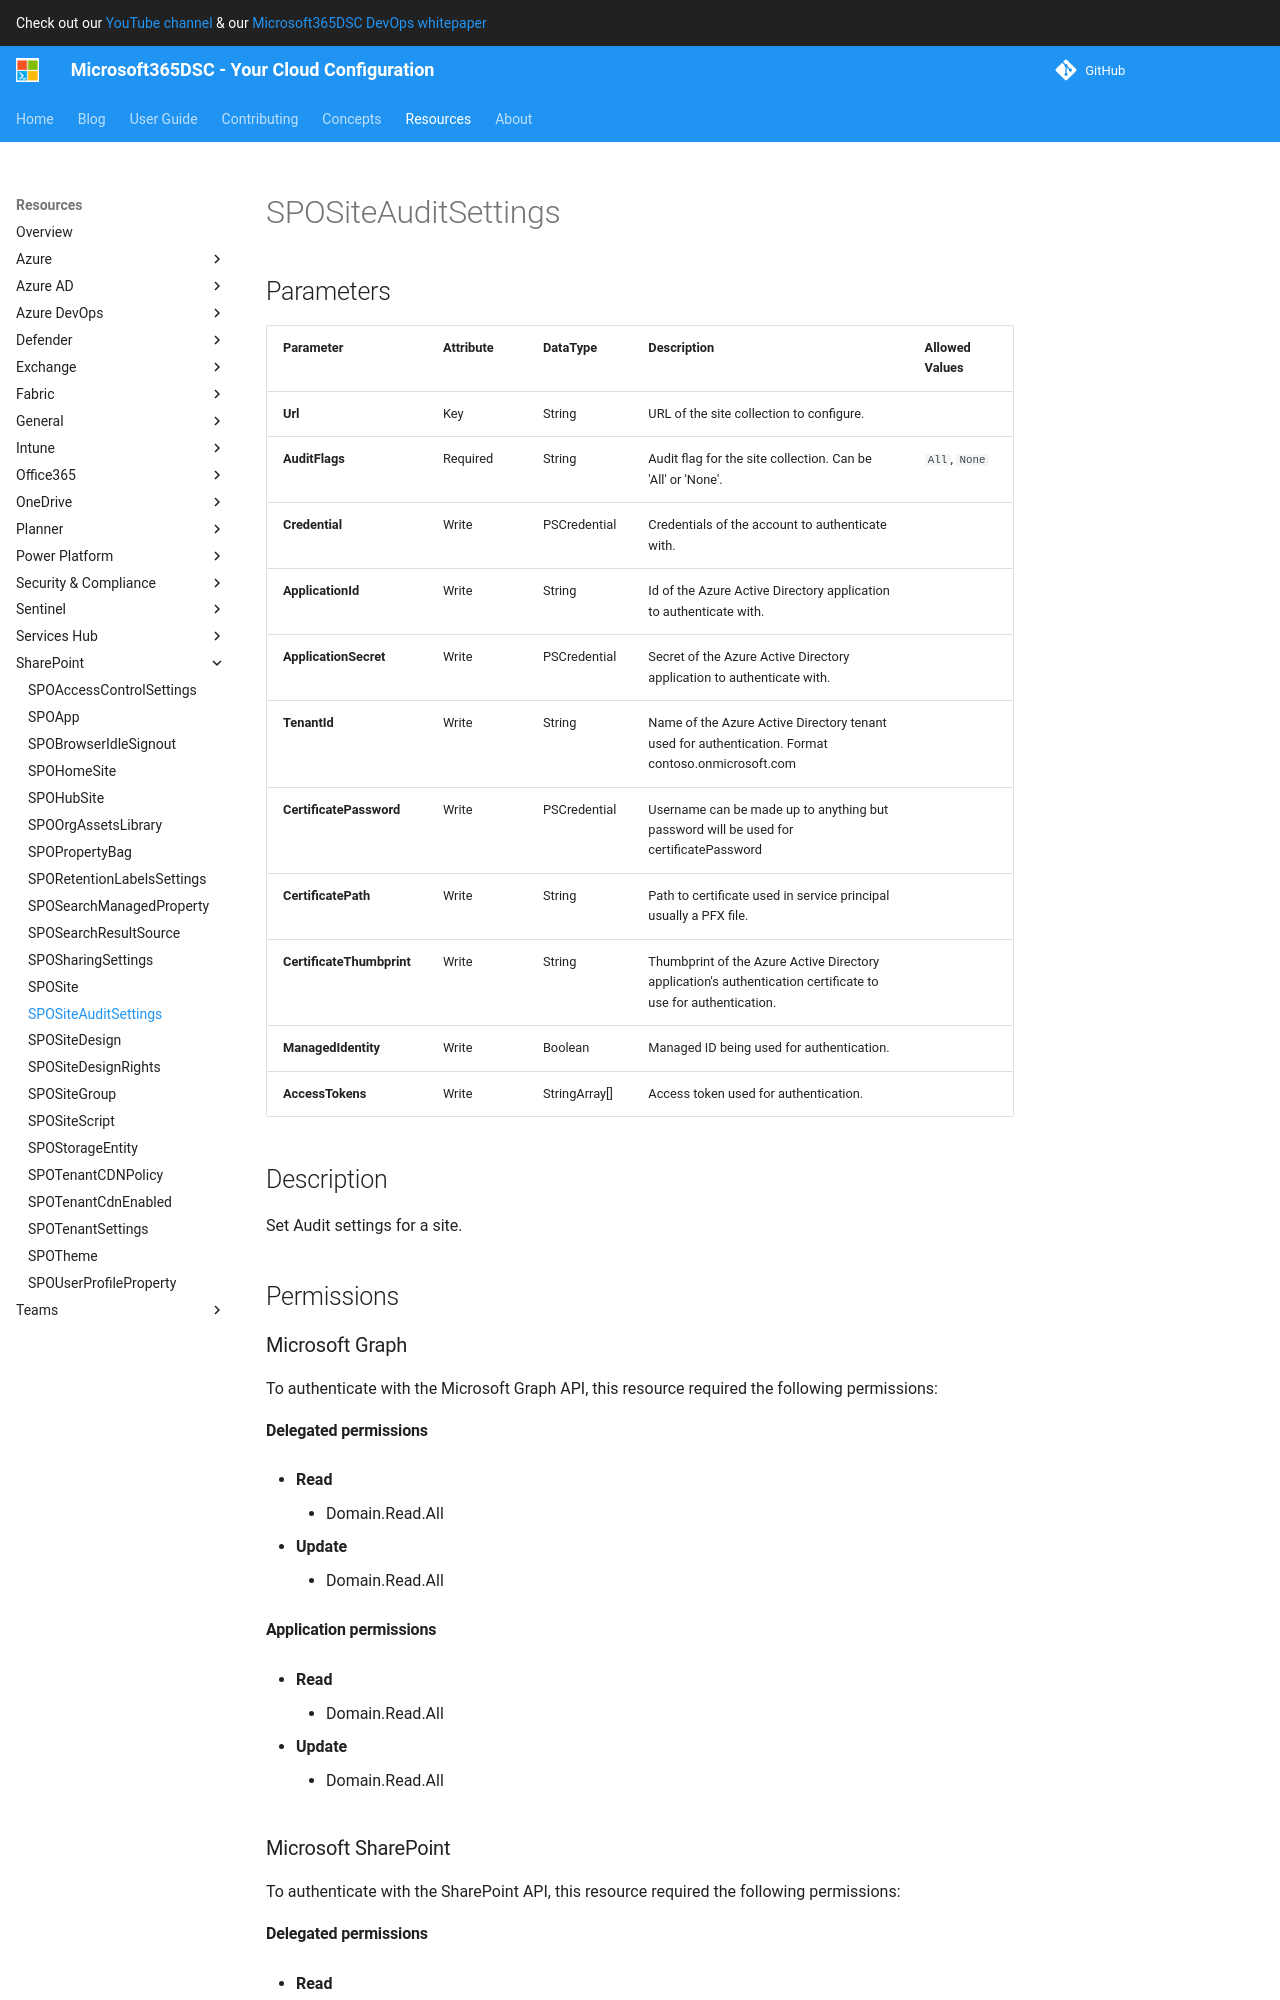

repository: microsoft/Microsoft365DSC · page: resources/sharepoint/SPOSiteAuditSettings/index.html · generator: mkdocs

# SPOSiteAuditSettings

## Parameters

| Parameter | Attribute | DataType | Description | Allowed Values |
| --- | --- | --- | --- | --- |
| **Url** | Key | String | URL of the site collection to configure. | |
| **AuditFlags** | Required | String | Audit flag for the site collection. Can be 'All' or 'None'. | `All`, `None` |
| **Credential** | Write | PSCredential | Credentials of the account to authenticate with. | |
| **ApplicationId** | Write | String | Id of the Azure Active Directory application to authenticate with. | |
| **ApplicationSecret** | Write | PSCredential | Secret of the Azure Active Directory application to authenticate with. | |
| **TenantId** | Write | String | Name of the Azure Active Directory tenant used for authentication. Format contoso.onmicrosoft.com | |
| **CertificatePassword** | Write | PSCredential | Username can be made up to anything but password will be used for certificatePassword | |
| **CertificatePath** | Write | String | Path to certificate used in service principal usually a PFX file. | |
| **CertificateThumbprint** | Write | String | Thumbprint of the Azure Active Directory application's authentication certificate to use for authentication. | |
| **ManagedIdentity** | Write | Boolean | Managed ID being used for authentication. | |
| **AccessTokens** | Write | StringArray[] | Access token used for authentication. | |


## Description

Set Audit settings for a site.

## Permissions

### Microsoft Graph

To authenticate with the Microsoft Graph API, this resource required the following permissions:

#### Delegated permissions

- **Read**

    - Domain.Read.All

- **Update**

    - Domain.Read.All

#### Application permissions

- **Read**

    - Domain.Read.All

- **Update**

    - Domain.Read.All
